Photos from the image-classification dataset "original_png" in the GitHub repository shakir-darbar/shakir. Its 4 classes are: bronchiectasis, healthy, pneumonia, URTI.

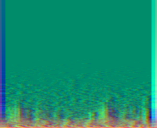
Label: pneumonia

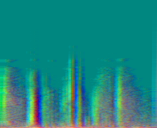
Label: pneumonia

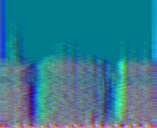
Label: healthy

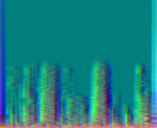
Label: URTI

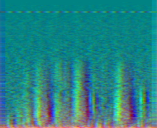
Label: URTI

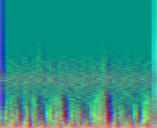
Label: healthy
